pico-8 play session: no input (idle), after a click and taps of 🅾, ❎, 🅾+❎, 🅾 in the second before t = 0

[t = 1 s] idle ~1s (no d-pad/buttons)
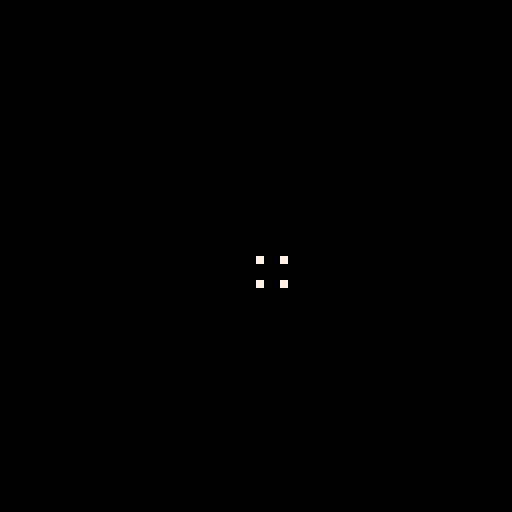

pico-8 cartridge
version 32
__lua__

function _init()
    poke(0x5f2d,1) -- use mouse
    poke(0x5f2c,3) -- 64x64 resolution
end

function _draw()
    cls()
    spr(4 + stat(34),stat(32)/2,stat(33)/2)
end
__gfx__
00000000555555555511115555111155700700000000000000000000777777770000000000000000000000000000000000000000000000000000000000000000
00000000555555555511115555111155000000000770000000000000700000000000000000000000000000000000000000000000000000000000000000000000
00700700111111115511115511111111000000000770000000000000700000000000000000000000000000000000000000000000000000000000000000000000
00077000111111115511115511111111700700000000000000000000700000000000000000000000000000000000000000000000000000000000000000000000
00077000111111115511115511111111000000000000000000000000700000000000000000000000000000000000000000000000000000000000000000000000
00700700111111115511115511111111000000000000000000000000700000000000000000000000000000000000000000000000000000000000000000000000
00000000555555555511115555111155000000000000000000000000700000000000000000000000000000000000000000000000000000000000000000000000
00000000555555555511115555111155000000000000000000000000700000000000000000000000000000000000000000000000000000000000000000000000
__map__
0707070707070707070000000000000000000000000000000000000000000000000000000000000000000000000000000000000000000000000000000000000000000000000000000000000000000000000000000000000000000000000000000000000000000000000000000000000000000000000000000000000000000000
0707070707070707070000000000000000000000000000000000000000000000000000000000000000000000000000000000000000000000000000000000000000000000000000000000000000000000000000000000000000000000000000000000000000000000000000000000000000000000000000000000000000000000
0707070707070707070000000000000000000000000000000000000000000000000000000000000000000000000000000000000000000000000000000000000000000000000000000000000000000000000000000000000000000000000000000000000000000000000000000000000000000000000000000000000000000000
0707070707070707070000000000000000000000000000000000000000000000000000000000000000000000000000000000000000000000000000000000000000000000000000000000000000000000000000000000000000000000000000000000000000000000000000000000000000000000000000000000000000000000
0707070707070707070000000000000000000000000000000000000000000000000000000000000000000000000000000000000000000000000000000000000000000000000000000000000000000000000000000000000000000000000000000000000000000000000000000000000000000000000000000000000000000000
0707070707070707070000000000000000000000000000000000000000000000000000000000000000000000000000000000000000000000000000000000000000000000000000000000000000000000000000000000000000000000000000000000000000000000000000000000000000000000000000000000000000000000
0707070707070707070000000000000000000000000000000000000000000000000000000000000000000000000000000000000000000000000000000000000000000000000000000000000000000000000000000000000000000000000000000000000000000000000000000000000000000000000000000000000000000000
0707070707070707070000000000000000000000000000000000000000000000000000000000000000000000000000000000000000000000000000000000000000000000000000000000000000000000000000000000000000000000000000000000000000000000000000000000000000000000000000000000000000000000
0707070707070707070000000000000000000000000000000000000000000000000000000000000000000000000000000000000000000000000000000000000000000000000000000000000000000000000000000000000000000000000000000000000000000000000000000000000000000000000000000000000000000000
